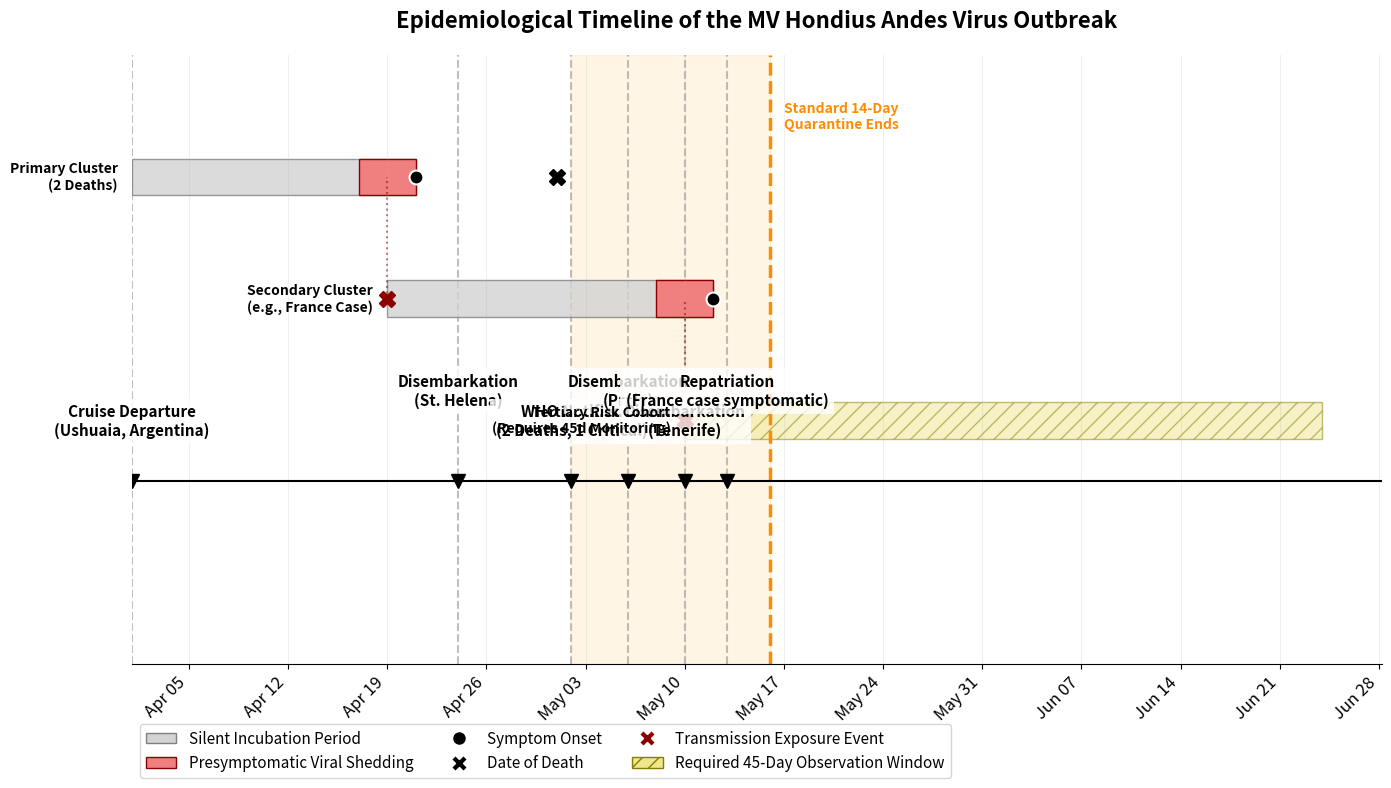

Python code for this plot: (Note: this script raises an exception after producing the figure.)
import matplotlib.pyplot as plt
import matplotlib.dates as mdates
import matplotlib.patches as patches
from datetime import datetime, timedelta
import os
import time

def main():
    fig, ax = plt.subplots(figsize=(14, 8))
    
    # 1. Timeline Events (Real Data from WHO)
    events = [
        (datetime(2026, 4, 1), "Cruise Departure\n(Ushuaia, Argentina)"),
        (datetime(2026, 4, 24), "Disembarkation\n(St. Helena)"),
        (datetime(2026, 5, 2), "WHO Notified\n(2 Deaths, 1 Critical)"),
        (datetime(2026, 5, 6), "Disembarkation\n(Praia)"),
        (datetime(2026, 5, 10), "Disembarkation\n(Tenerife)"),
        (datetime(2026, 5, 13), "Repatriation\n(France case symptomatic)"),
    ]
    
    # Base configuration
    ax.set_ylim(0, 10)
    
    # 2. Add specific dates to the timeline
    for i, (date, label) in enumerate(events):
        y_pos = 1 if i % 2 == 0 else 2  # stagger labels
        ax.axvline(date, color='gray', linestyle='--', alpha=0.5, zorder=1)
        ax.plot(date, 3, 'v', color='black', markersize=10, zorder=3)
        ax.text(date, 3.2 + (y_pos*0.5), label, rotation=0, ha='center', va='bottom', 
                fontsize=11, fontweight='bold', bbox=dict(facecolor='white', alpha=0.8, edgecolor='none'))

    # 3. Model the epidemiological dynamics based on the data
    
    # Cohort 1: Primary Cases (Infected in Ushuaia, Died by May 2)
    # Exposed ~April 1. Incubation ~20 days. Onset ~April 21. Death ~May 1.
    c1_exp = datetime(2026, 4, 1)
    c1_onset = c1_exp + timedelta(days=20)
    c1_presymp = c1_onset - timedelta(days=4)
    c1_death = datetime(2026, 5, 1)
    
    ax.barh(8, (c1_onset - c1_exp).days, left=c1_exp, height=0.6, color='lightgray', edgecolor='gray', alpha=0.8)
    ax.barh(8, (c1_onset - c1_presymp).days, left=c1_presymp, height=0.6, color='lightcoral', edgecolor='darkred')
    ax.plot(c1_onset, 8, 'ko', markersize=10, markeredgecolor='white', markeredgewidth=1.5)
    ax.plot(c1_death, 8, 'kX', markersize=12, label='Date of Death')
    ax.text(c1_exp - timedelta(days=1), 8, "Primary Cluster\n(2 Deaths)", ha='right', va='center', fontweight='bold')
    
    # Cohort 2: Secondary Cases (The France Repatriated Case)
    # Exposed during Cohort 1's presymptomatic window (April 17-21).
    # Incubation ~20 days. Onset ~May 11 (fits exactly with "symptomatic during repatriation on May 13")
    c2_exp = c1_presymp + timedelta(days=2) # April 19
    c2_onset = datetime(2026, 5, 12)
    c2_presymp = c2_onset - timedelta(days=4)
    
    ax.plot(c2_exp, 6, 'X', color='darkred', markersize=12) # Exposure event
    ax.plot([c2_exp, c2_exp], [6, 8], color='darkred', linestyle=':', alpha=0.5) # Connect transmission
    
    ax.barh(6, (c2_onset - c2_exp).days, left=c2_exp, height=0.6, color='lightgray', edgecolor='gray', alpha=0.8)
    ax.barh(6, 4, left=c2_presymp, height=0.6, color='lightcoral', edgecolor='darkred')
    ax.plot(c2_onset, 6, 'ko', markersize=10, markeredgecolor='white', markeredgewidth=1.5)
    ax.text(c2_exp - timedelta(days=1), 6, "Secondary Cluster\n(e.g., France Case)", ha='right', va='center', fontweight='bold')

    # Cohort 3: Tertiary Risk (Exposed by Cohort 2)
    # Exposed around May 8-12. Need 45 day observation.
    c3_exp = c2_presymp + timedelta(days=2) # May 10
    c3_end_obs = c3_exp + timedelta(days=45)
    
    ax.plot(c3_exp, 4, 'X', color='darkred', markersize=12)
    ax.plot([c3_exp, c3_exp], [4, 6], color='darkred', linestyle=':', alpha=0.5)
    
    ax.barh(4, 45, left=c3_exp, height=0.6, color='khaki', edgecolor='olive', alpha=0.5, hatch='//')
    ax.text(c3_exp - timedelta(days=1), 4, "Tertiary Risk Cohort\n(Requires 45d Monitoring)", ha='right', va='center', fontweight='bold')
    
    # 4. Standard 14-day Quarantine Line (If started at May 2 WHO Notification)
    quar_start = datetime(2026, 5, 2)
    quar_end = quar_start + timedelta(days=14)
    ax.axvspan(quar_start, quar_end, color='orange', alpha=0.1, zorder=0)
    ax.axvline(quar_end, color='darkorange', linestyle='--', linewidth=2.5)
    ax.text(quar_end + timedelta(days=1), 9, "Standard 14-Day\nQuarantine Ends", color='darkorange', fontweight='bold', va='center')
    
    # Create custom legend
    from matplotlib.lines import Line2D
    custom_lines = [
        patches.Rectangle((0,0),1,1, facecolor='lightgray', edgecolor='gray'),
        patches.Rectangle((0,0),1,1, facecolor='lightcoral', edgecolor='darkred'),
        Line2D([0], [0], marker='o', color='w', markerfacecolor='black', markersize=10),
        Line2D([0], [0], marker='X', color='w', markerfacecolor='black', markersize=12),
        Line2D([0], [0], marker='X', color='w', markerfacecolor='darkred', markersize=12),
        patches.Rectangle((0,0),1,1, facecolor='khaki', edgecolor='olive', hatch='//')
    ]
    ax.legend(custom_lines, ['Silent Incubation Period', 'Presymptomatic Viral Shedding', 'Symptom Onset', 'Date of Death', 'Transmission Exposure Event', 'Required 45-Day Observation Window'], loc='lower left', fontsize=11, bbox_to_anchor=(0, -0.2), ncol=3)

    # Format X axis
    ax.xaxis.set_major_locator(mdates.DayLocator(interval=7))
    ax.xaxis.set_major_formatter(mdates.DateFormatter('%b %d'))
    plt.xticks(rotation=45, ha='right', fontsize=12)
    
    ax.set_yticks([])
    ax.set_title('Epidemiological Timeline of the MV Hondius Andes Virus Outbreak', fontsize=16, fontweight='bold', pad=20)
    
    ax.spines['top'].set_visible(False)
    ax.spines['right'].set_visible(False)
    ax.spines['left'].set_visible(False)
    ax.grid(axis='x', linestyle='-', alpha=0.2)
    
    # Draw horizontal baseline for events
    ax.axhline(3, color='black', linewidth=1.5, zorder=2)
    
    plt.tight_layout()
    
    artifacts_dir = "/Users/jasonandrews/.gemini/antigravity/brain/26e83a96-4a63-4226-94fe-627b326b4048/artifacts"
    timestamp = int(time.time())
    plot_path = os.path.join(artifacts_dir, f"hondius_timeline_{timestamp}.png")
    plt.savefig(plot_path, dpi=300, bbox_inches='tight')
    plt.close()
    
    print(f"Saved Hondius Timeline to {plot_path}")

if __name__ == "__main__":
    main()
